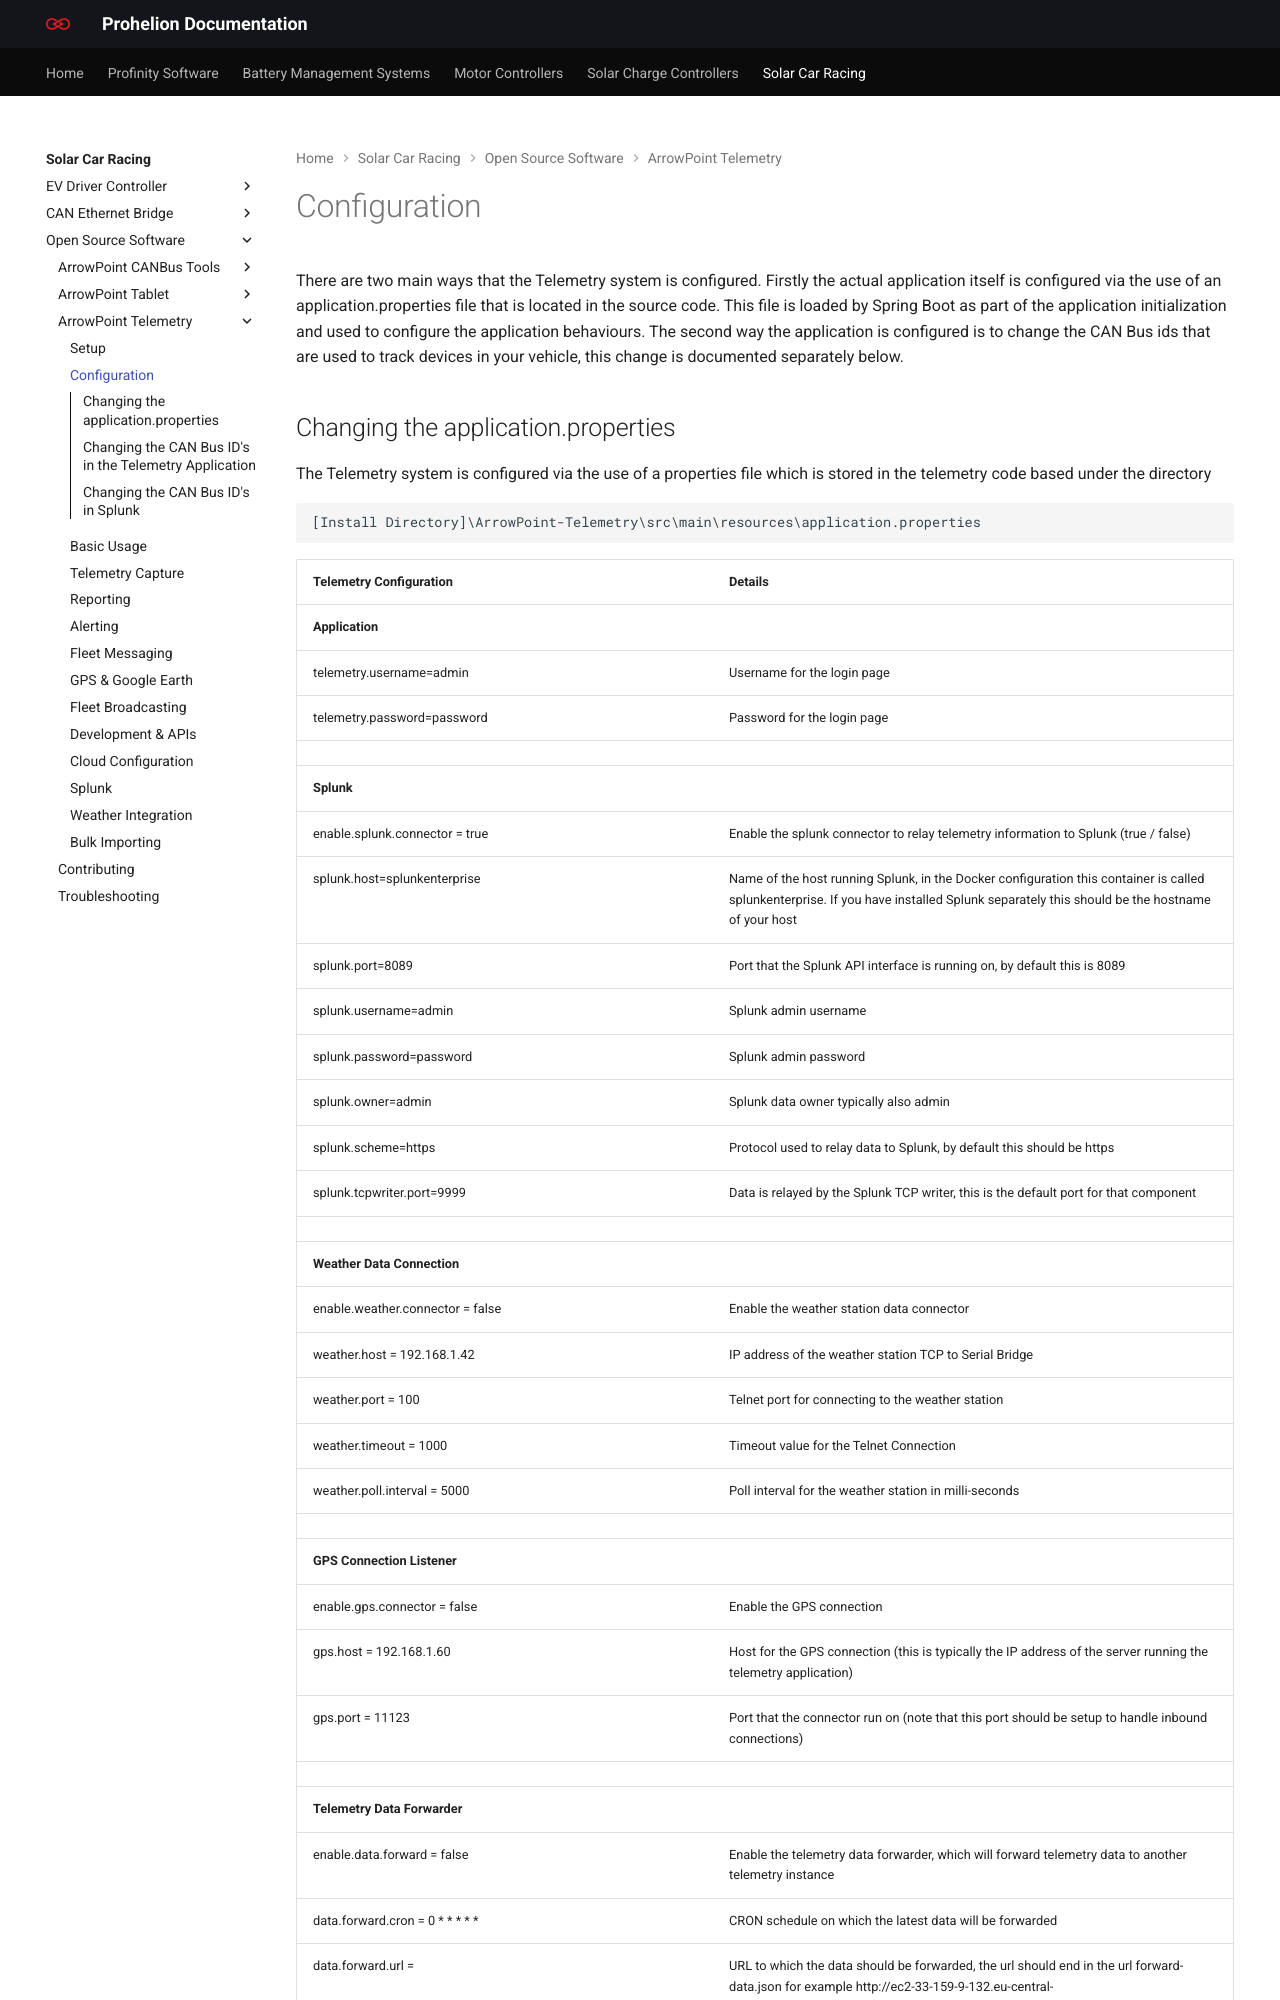

repository: Prohelion/prohelion.github.io · page: Solar_Car_Racing/Open_Source_Software/ArrowPoint_Telemetry/Config.html · generator: mkdocs

---
title: Configuration
---

There are two main ways that the Telemetry system is configured. Firstly the actual application itself is configured via the use of an application.properties file that is located in the source code. This file is loaded by Spring Boot as part of the application initialization and used to configure the application behaviours. The second way the application is configured is to change the CAN Bus ids that are used to track devices in your vehicle, this change is documented separately below.
